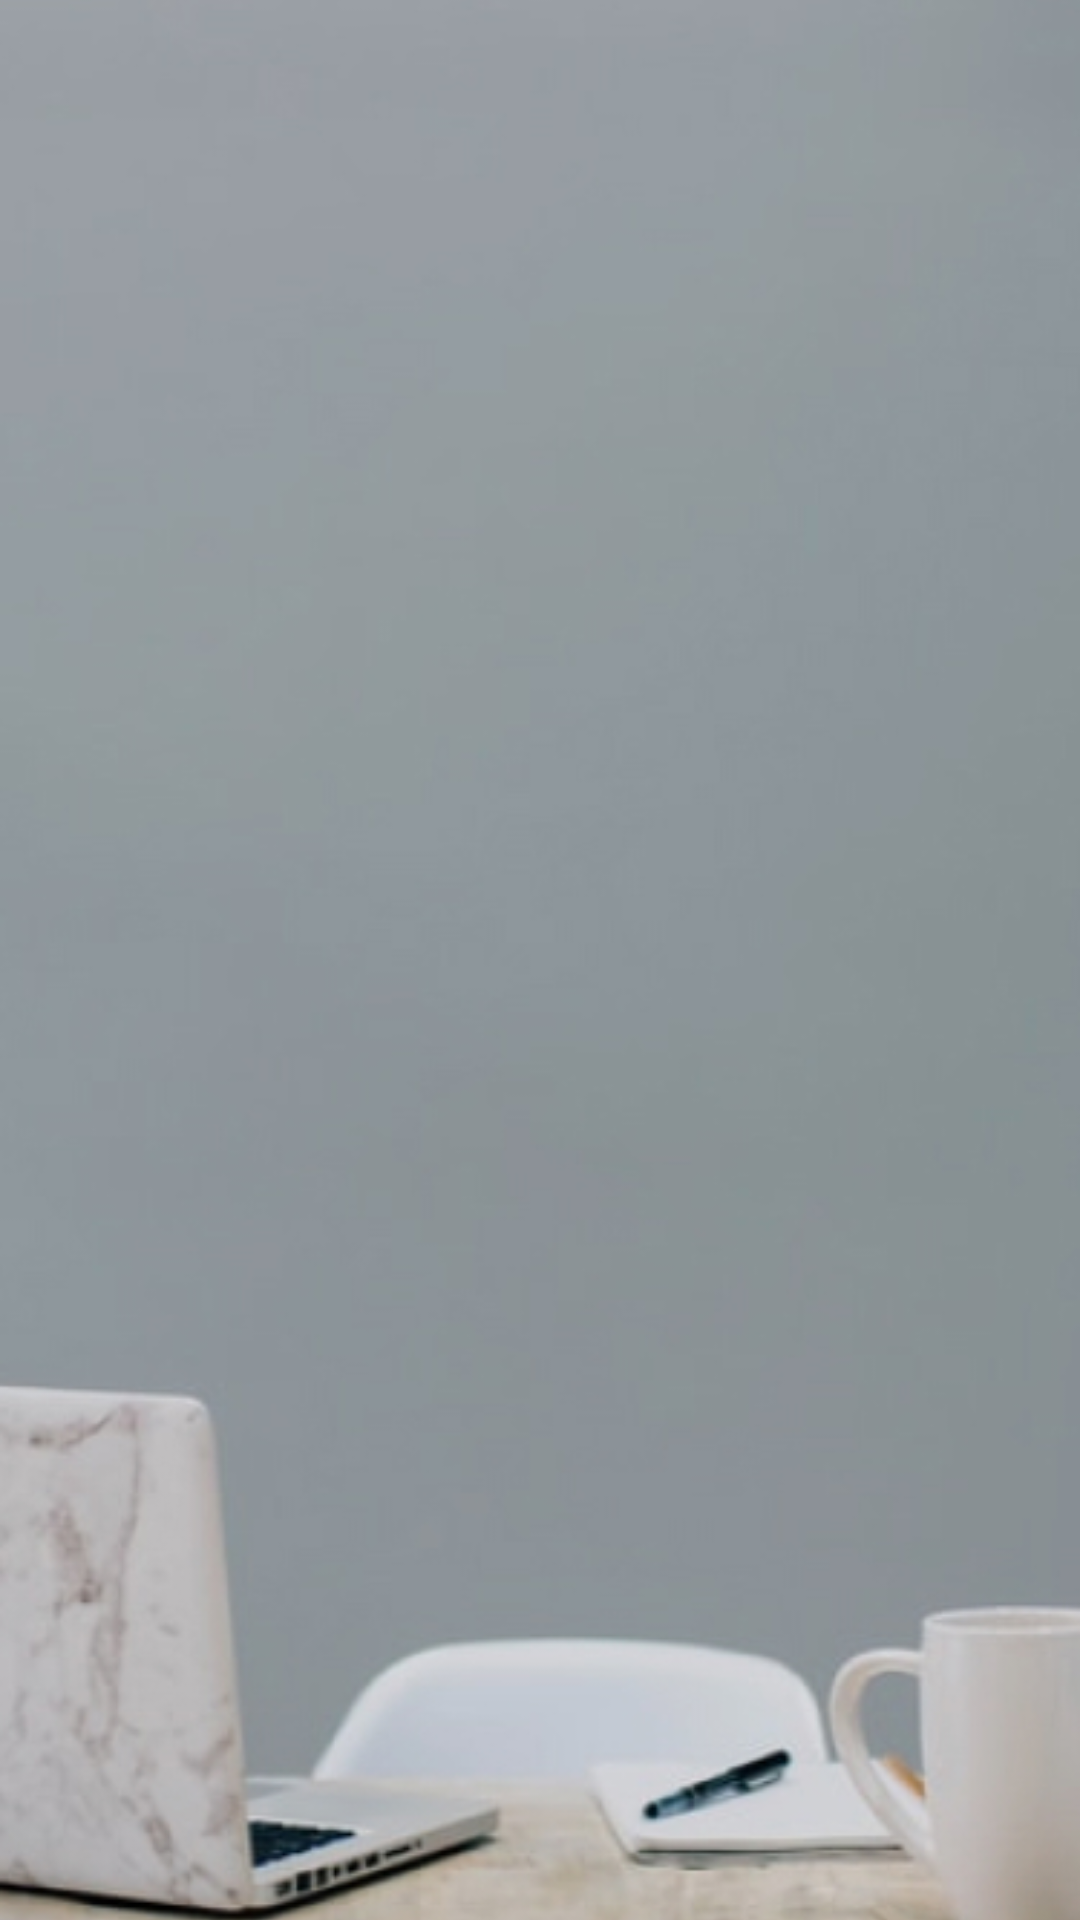

Write the Android layout XML for this screen, with the resource values it uses.
<!-- AndroidManifest.xml: application theme Theme.NimbleSurvey -->
<!-- res/layout/fragment_home.xml -->
<?xml version="1.0" encoding="utf-8"?>
<androidx.constraintlayout.widget.ConstraintLayout xmlns:android="http://schemas.android.com/apk/res/android"
    xmlns:tools="http://schemas.android.com/tools"
    android:layout_width="match_parent"
    android:layout_height="match_parent"
    xmlns:app="http://schemas.android.com/apk/res-auto"
    tools:context=".view.HomeFragment">

    <ImageView
        android:layout_width="match_parent"
        android:layout_height="match_parent"
        android:src="@mipmap/home_back"
        android:scaleType="centerCrop"
        tools:ignore="ContentDescription" />

    <ScrollView
        android:layout_width="match_parent"
        android:layout_height="wrap_content"
        app:layout_constraintTop_toTopOf="parent">

        <LinearLayout
            android:id="@+id/surveys"
            android:layout_width="match_parent"
            android:layout_height="wrap_content"
            android:paddingTop="140dp"
            android:orientation="vertical">

        </LinearLayout>

    </ScrollView>

</androidx.constraintlayout.widget.ConstraintLayout>
<!-- resources referenced by this layout -->
<resources>
  <!-- mipmap home_back: jpg bitmap (mipmap-mdpi, 66398 bytes) -->
  <style name="Theme.NimbleSurvey" parent="Theme.MaterialComponents.DayNight.NoActionBar">
          
          
          <item name="android:windowFullscreen">true</item>
      </style>
</resources>
